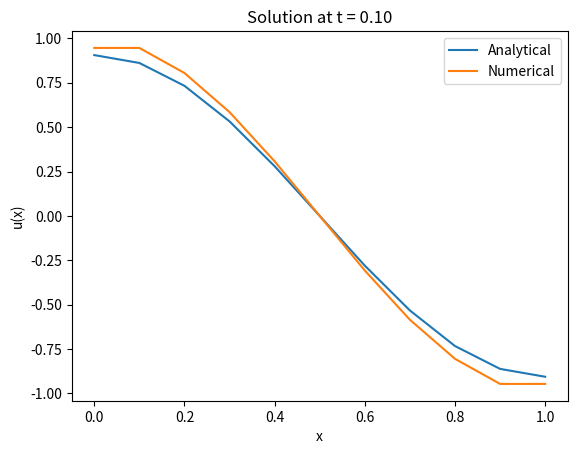
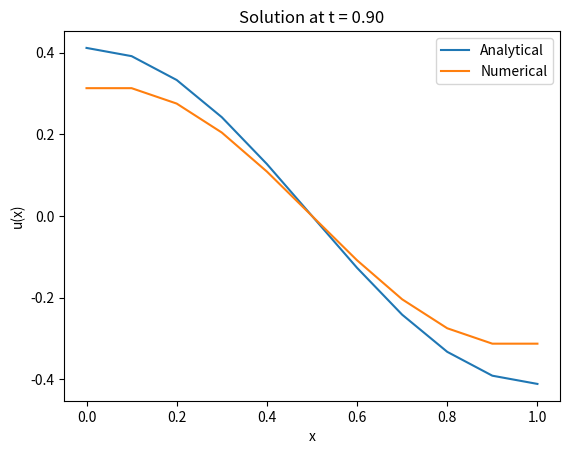
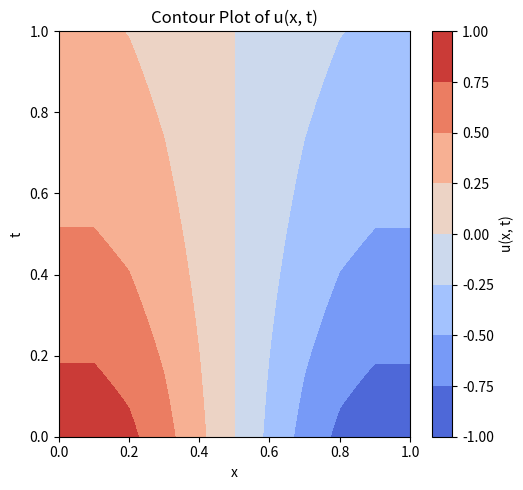
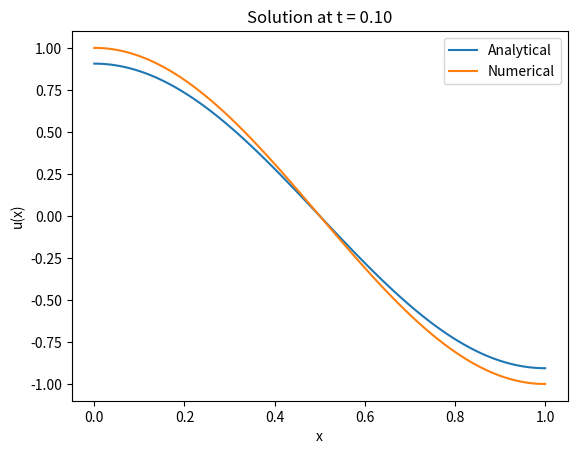
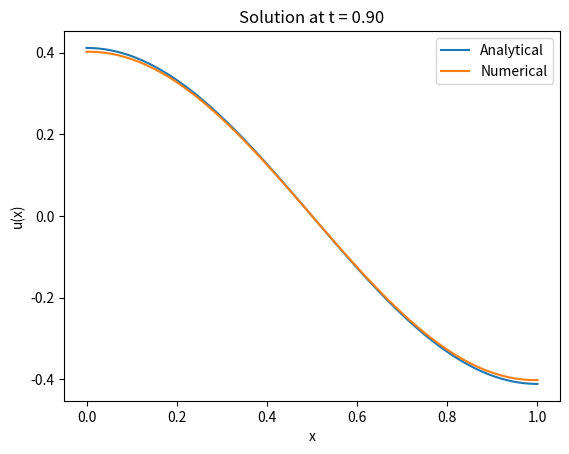
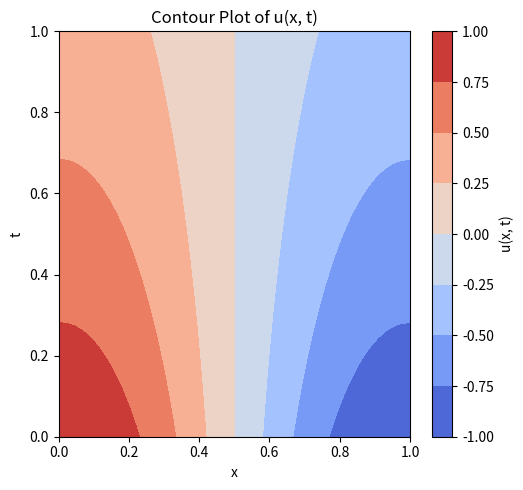

Reproduce these figures in Python, in order.
# -*- coding: utf-8 -*-
"""
This script uses the forward Euler algorithm to solve the diffusion equation 
with Neumann boundary conditions.

Two different spatial discretizations will be employed. 
"""

import numpy as np
import matplotlib.pyplot as plt

# Parameters
L = 1.0  # Length of the rod
T = 1  # Total simulation time
Nx_values = [10, 100]  # Grid points for different Delta x
K = 0.1

# Analytical solution
def analytical_solution(x, t, K):
    return np.cos(np.pi * x) * np.exp(-np.pi**2 *K* t)

# Function to perform explicit forward Euler scheme
def explicit_scheme(Nx,K):
    dx = L / Nx
    print(dx)
    dt = 0.5 * dx**2  # Stability criterion
    print(dt)
    Nt = int(T / dt)
    alpha = dt/(dx**2)
    print(alpha)
    
    # Initialize grid
    x = np.linspace(0, L, Nx+1)
    t = np.linspace(0, T, Nt+1)
    u = np.zeros((Nx+1, Nt+1))

    # Initial condition
    u[:, 0] = np.cos(np.pi * x)
    
    # Fill borders separately
    
    # Time stepping
    for n in range(0, Nt):
        for i in range(0, Nx):
            #u[i, n+1] = u[i, n] + 0.5 * (u[i+1, n] - 2*u[i, n] + u[i-1, n])
            u[i, n+1] = (K*alpha*u[i+1, n]) + ((1-2*alpha*K)*u[i, n]) + (K*alpha*u[i-1, n])
            
            # Neumann boundary conditions
            u[0, n+1] = u[1, n+1]  # Neumann condition at x = 0
            u[Nx, n+1] = u[Nx-1, n+1]  # Neumann condition at x = L
    return x, t, u

# Plot results for different Nx values
for Nx in Nx_values:

    x, t, u = explicit_scheme(Nx,K)
    
    # Plot at two time points t1 and t2
    t1_index = int(0.1 * len(t))
    t2_index = int(0.9 * len(t))
    
    plt.figure() #figsize=(10, 10)
    
    plt.subplot()
    plt.plot(x, analytical_solution(x,0.1,K), label='Analytical')
    plt.plot(x, u[:, 1], label='Numerical')
    plt.title(f'Solution at t = {t[t1_index]:.2f}')
    plt.xlabel('x')
    plt.ylabel('u(x)')
    plt.legend()
    
    plt.figure() #figsize=(10, 10)
    plt.subplot()
    plt.plot(x, analytical_solution(x,0.9,K), label='Analytical')
    plt.plot(x, u[:, t2_index], label='Numerical')
    plt.title(f'Solution at t = {t[t2_index]:.2f}')
    plt.xlabel('x')
    plt.ylabel('u(x)')
    plt.legend()
    
    
    plt.subplots_adjust(hspace=0.3)
    
    # Create a contour plot
    plt.figure(figsize=(10, 5))
    
    plt.subplot(1, 2, 1)
    plt.contourf(x, t, u.T, cmap='coolwarm')
    plt.colorbar(label='u(x, t)')
    plt.title('Contour Plot of u(x, t)')
    plt.xlabel('x')
    plt.ylabel('t')
    
    
    plt.tight_layout()
    plt.show()
